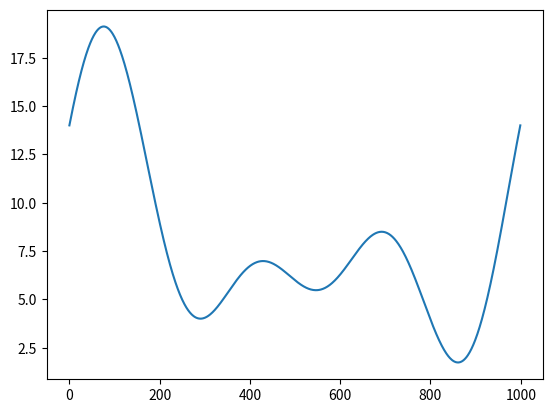

Generate this figure with matplotlib:
import numpy as np
import math as mt
import matplotlib.pyplot as plt

num_datos = 1000
t = np.linspace(0,2*mt.pi,num=num_datos)
f = np.zeros(len(t))
ts =  (2*mt.pi)/num_datos



for i in range (0,len(t)):
    f[i]=8+3*mt.cos(t[i])+2*mt.cos(2*t[i])+mt.cos(3*t[i])+2*mt.sin(t[i])+4*mt.sin(2*t[i])+3*mt.sin(3*t[i])

print("Metodo rectangulo")
a0=0
an=np.zeros(3)
bn=np.zeros(3)
for i in range(0,len(t)-1):
    a0=a0+(f[i])*ts

    for j in range(0,3):
        an[j]=an[j]+(f[i]*mt.cos((j+1)*t[i]))*ts
        bn[j]=bn[j]+(f[i]*mt.sin((j+1)*t[i]))*ts


a0=a0/(2*mt.pi)
for j in range(0, 3):
    an[j] = an[j] / mt.pi
    bn[j] = bn[j] / mt.pi


print("a0:",a0,"a: ",an,"bn: ",bn)


print("Metodo trapecio")
a0=0
an=np.zeros(3)
bn=np.zeros(3)
for i in range(0,len(t)-1):
    a0=a0+((f[i]+f[i+1])/2)*ts
    for j in range(0,3):
        an[j]=an[j]+((f[i]+f[i+1])/2)*mt.cos((j+1)*t[i])*ts
        bn[j]=bn[j]+((f[i]+f[i+1])/2)*mt.sin((j+1)*t[i])*ts


a0=a0/(2*mt.pi)
for j in range(0, 3):
    an[j] = an[j] / mt.pi
    bn[j] = bn[j] / mt.pi

plt.figure()
plt.plot(f)
plt.show()

print("a0:",a0,"a: ",an,"bn: ",bn)